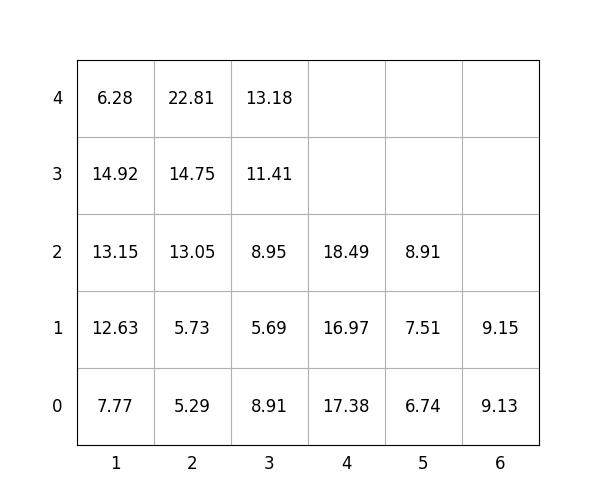

Values plotted in this chart, from the file beside it:
idx, loc_x, loc_y, loc_z, weight, group, score, seq, reloc, size(ft)
1, 4, 0, 0, 17.38, 0, 17.38, 0, 1.0, 20
2, 2, 0, 0, 5.29, 1, 105.3, 0, 0, 20
3, 5, 0, 0, 6.74, 2, 206.7, 0, 0, 20
4, 6, 0, 0, 9.13, 1, 109.1, 0, 1.0, 20
5, 4, 0, 1, 16.97, 0, 16.97, 0, 1.0, 20
6, 1, 0, 0, 7.77, 1, 107.8, 0, 0, 20
7, 6, 0, 1, 9.15, 0, 9.15, 0, 1.0, 20
8, 5, 0, 1, 7.51, 3, 307.5, 1, 0, 20
9, 1, 0, 1, 12.63, 1, 112.6, 2, 0, 20
10, 1, 0, 2, 13.15, 1, 113.2, 3, 0, 20
11, 2, 0, 1, 5.73, 1, 105.7, 4, 0, 20
12, 1, 0, 3, 14.92, 1, 114.9, 5, 0, 20
13, 3, 0, 0, 8.91, 0, 8.91, 6, 0, 20
14, 3, 0, 1, 5.69, 1, 105.7, 7, 0, 20
15, 2, 0, 2, 13.05, 2, 213.1, 8, 0, 20
16, 3, 0, 2, 8.95, 2, 208.9, 9, 0, 20
17, 5, 0, 2, 8.91, 3, 308.9, 10, 0, 20
18, 2, 0, 3, 14.75, 2, 214.8, 11, 0, 20
19, 2, 0, 4, 22.81, 2, 222.8, 12, 0, 20
20, 3, 0, 3, 11.41, 2, 211.4, 13, 0, 20
21, 1, 0, 4, 6.28, 2, 206.3, 14, 0, 20
22, 3, 0, 4, 13.18, 2, 213.2, 15, 0, 20
23, 4, 0, 2, 18.49, 1, 118.5, 16, 1.0, 20
